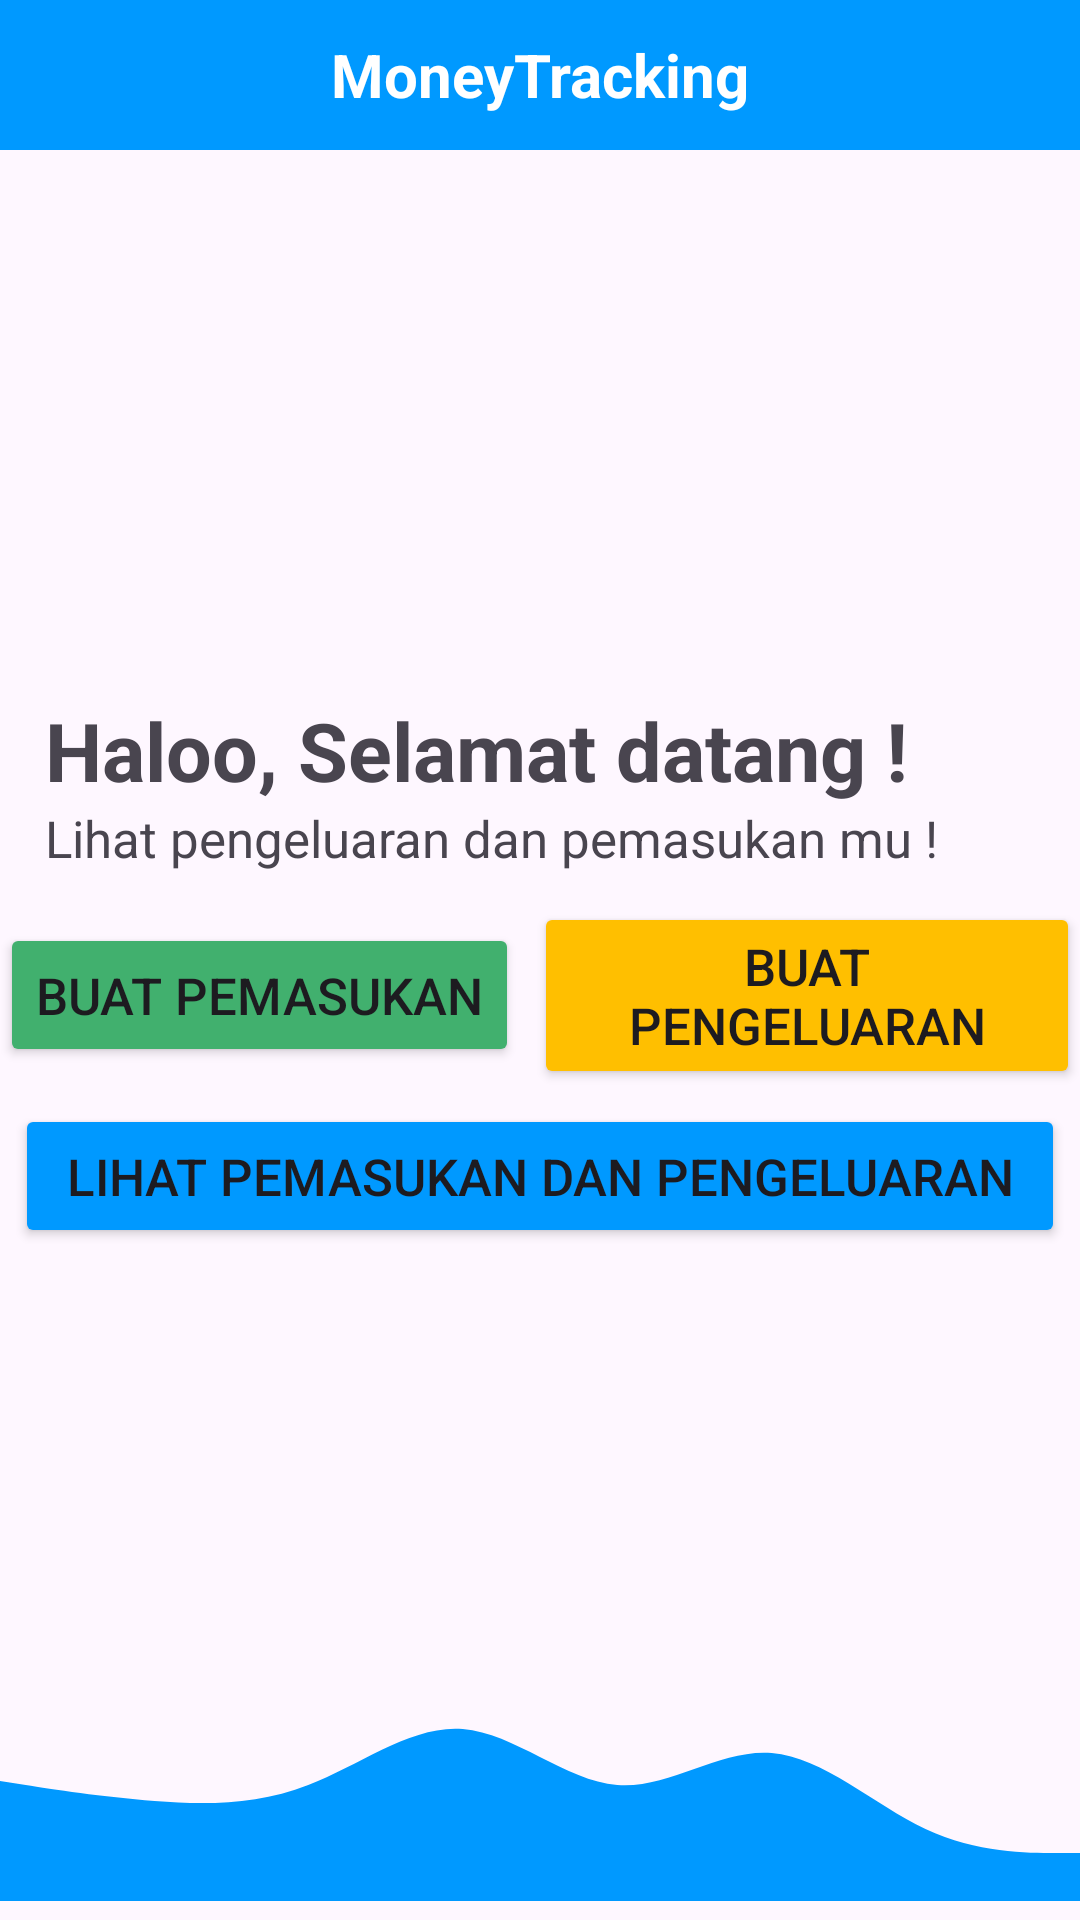

Here is an Android app screen rendered from its layout file. Give the layout XML and the strings, colors and styles it references.
<!-- AndroidManifest.xml: application theme Theme.MoneyTracking -->
<!-- res/layout/activity_main.xml -->
<?xml version="1.0" encoding="utf-8"?>
<androidx.constraintlayout.widget.ConstraintLayout xmlns:android="http://schemas.android.com/apk/res/android"
    xmlns:app="http://schemas.android.com/apk/res-auto"
    xmlns:tools="http://schemas.android.com/tools"
    android:layout_width="match_parent"
    android:layout_height="match_parent"
    tools:context=".MainActivity">
    <androidx.appcompat.widget.Toolbar
        android:id="@+id/toolbar"
        android:layout_width="match_parent"
        android:layout_height="50dp"
        android:background="#0099ff"
        app:layout_constraintTop_toTopOf="parent">

        <TextView
            android:id="@+id/toolbar_title"
            android:layout_width="wrap_content"
            android:layout_height="wrap_content"
            android:layout_gravity="center"
            android:text="@string/app_name"
            android:textStyle="bold"
            android:textColor="@color/white"
            android:textSize="20sp" />
    </androidx.appcompat.widget.Toolbar>

    <TextView
        android:id="@+id/header_title"
        android:layout_width="wrap_content"
        android:layout_height="wrap_content"
        android:text="Haloo, Selamat datang !"
        android:textStyle="bold"
        android:textSize="27sp"
        android:layout_marginBottom="140dp"
        android:layout_marginStart="15dp"
        app:layout_constraintBottom_toBottomOf="parent"
        app:layout_constraintStart_toStartOf="parent"
        app:layout_constraintTop_toTopOf="parent" />
    <TextView
        android:id="@+id/text_bottom"
        android:layout_width="wrap_content"
        android:layout_height="wrap_content"
        android:text="Lihat pengeluaran dan pemasukan mu !"
        android:textSize="17sp"
        android:layout_marginStart="15dp"
        app:layout_constraintStart_toStartOf="parent"
        app:layout_constraintTop_toBottomOf="@id/header_title" />
    <LinearLayout
        android:id="@+id/linear1"
        android:layout_width="match_parent"
        android:layout_height="wrap_content"
        android:orientation="horizontal"
        android:layout_marginTop="10dp"
        android:gravity="center"
        app:layout_constraintTop_toBottomOf="@+id/text_bottom"
        app:layout_constraintStart_toStartOf="parent"
        app:layout_constraintEnd_toEndOf="parent">
    <Button
        android:id="@+id/btnPemasukan"
        android:layout_width="wrap_content"
        android:layout_height="wrap_content"
        android:textSize="17dp"
        android:backgroundTint="#41B06E"
        android:layout_marginEnd="5dp"
        android:text="Buat Pemasukan" />
    <Button
        android:id="@+id/btnPengeluaran"
        android:layout_width="wrap_content"
        android:layout_height="wrap_content"
        android:textSize="17dp"
        android:backgroundTint="#FFBF00"
        android:text="Buat Pengeluaran" />
    </LinearLayout>
    <Button
        android:id="@+id/btnViewAll"
        android:layout_width="350dp"
        android:layout_height="wrap_content"
        android:backgroundTint="#0099ff"
        android:layout_marginTop="5dp"
        android:textSize="17dp"
        app:layout_constraintTop_toBottomOf="@+id/linear1"
        app:layout_constraintStart_toStartOf="parent"
        app:layout_constraintEnd_toEndOf="parent"
        android:text="Lihat Pemasukan dan Pengeluaran" />
    <ImageView
        android:layout_width="match_parent"
        android:layout_height="93dp"
        android:src="@drawable/wave_bottom"
        app:layout_constraintBottom_toBottomOf="parent" />

</androidx.constraintlayout.widget.ConstraintLayout>
<!-- resources referenced by this layout -->
<resources>
  <color name="white">#FFFFFFFF</color>
  <!-- drawable wave_bottom (drawable) -->
  <vector xmlns:android="http://schemas.android.com/apk/res/android"
      android:width="1440dp"
      android:height="320dp"
      android:viewportWidth="1440"
      android:viewportHeight="320">
    <path
        android:pathData="M0,160L34.3,165.3C68.6,171 137,181 206,186.7C274.3,192 343,192 411,165.3C480,139 549,85 617,90.7C685.7,96 754,160 823,165.3C891.4,171 960,117 1029,122.7C1097.1,128 1166,192 1234,224C1302.9,256 1371,256 1406,256L1440,256L1440,320L1405.7,320C1371.4,320 1303,320 1234,320C1165.7,320 1097,320 1029,320C960,320 891,320 823,320C754.3,320 686,320 617,320C548.6,320 480,320 411,320C342.9,320 274,320 206,320C137.1,320 69,320 34,320L0,320Z"
        android:fillColor="#0099ff"/>
  </vector>
  <string name="app_name">MoneyTracking</string>
  <style name="Theme.MoneyTracking" parent="Base.Theme.MoneyTracking" />
  <style name="Base.Theme.MoneyTracking" parent="Theme.Material3.DayNight.NoActionBar">
          
           <item name="colorPrimary">@color/lightBlue</item>
      </style>
  <color name="lightBlue">#0099ff</color>
</resources>
